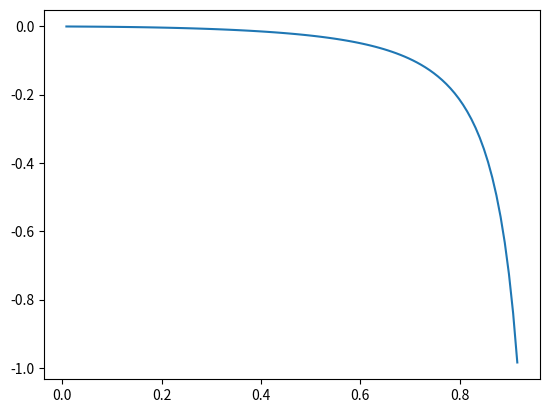

Reproduce this figure in Python.
import matplotlib.pyplot as plt
import numpy as np
import scipy.special as sp


sigma = 1 # surface charge density
r = 1
pi = np.pi
n_rings = 120 # number of radius divisions
dr = 1 / (n_rings - 1) #differential of r
dt = 0.001
nt = 10
d = 0.3
p = np.arange(0, r + 0.5 * dr, dr) # positions
n_points = 50
q_tot = sigma * pi * r ** 2


# goal is to plot the force vs radius in disk


def equi_sigma(rad):
    s = q_tot / (4 * pi * r * np.sqrt(r ** 2 - rad ** 2))
    return s


def charge_at_radius():
    dq = []
    for x in range(0, n_rings):
        rad = dr * x
        if (x != (n_rings - 1)):
            q = equi_sigma(rad) * 2 * pi * rad * dr
        else:
            tot_q = sum(dq)
            q = q_tot - tot_q
            print(q)
        dq.append(q)
    return dq


def point_charge(n):
    f = 0
    q = dq[n] / n_points
    dtheta = 2 * pi / (n_points - 1)
    ang = np.arange(0, 2 * pi + 0.5 * dtheta, dtheta)
    r_point = [0, p[n]]
    for a in range(1, len(ang)): #start at one!
        r = np.subtract(r_point, [p[n] * np.cos(ang[a]), p[n] * np.sin(ang[a])]).tolist()
        norm = np.linalg.norm(r)
        f = f + n_points * (q ** 2) * r[1] / (norm ** 3)
    return f
        

def force_ring(n,m):
    qp = dq[n]
    qq = dq[m]
    rp = p[n]
    rq = p[m]
    d = rp ** 2 + rq ** 2
    a = rp + rq
    sq_a = (a) ** 2
    s = (rp - rq)
    four = 4 * (rp * rq) / sq_a
    val = 1 * (1 / (rp * s *  np.sqrt(d))) * np.sqrt(d / sq_a) * \
            (a * sp.ellipeinc(pi / 4, four) + a * \
             sp.ellipeinc(3 * pi / 4, four) + s * \
             (sp.ellipkinc(pi / 4, four) + \
             sp.ellipkinc(3 * pi / 4, four)))
    val = qp * qq * val
    return val


def calculate_force():
    force = []
    for n in range(1, n_rings):
        f = 0
        for m in range(0, n_rings):
            if (n == m):
                f = f + point_charge(n)
            else:
                f = f + force_ring(n,m)
        force.append(f)
    return force
    
dq = charge_at_radius()
force = calculate_force()
x = np.arange(dr, r + dr/2, dr)
#print(force)
plt.plot(x[:-10], force[:-10])
plt.show()
